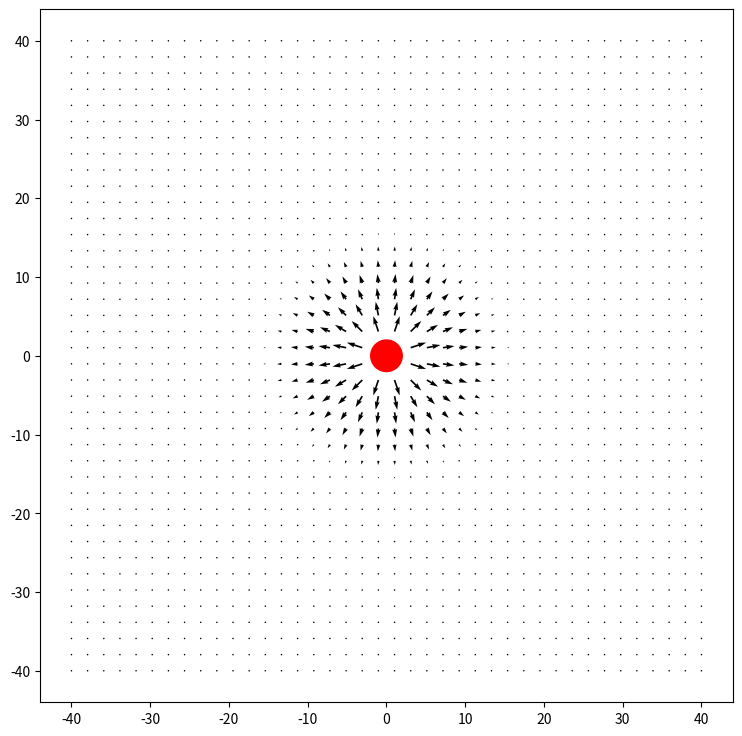

This chart was generated by the following Python code:
import numpy as np 
import matplotlib.pyplot as plt 

dimension=40
steps=40
X=np.linspace(-dimension,dimension,steps)
Y=np.linspace(-dimension,dimension,steps)

Xo=0                # Obstacle x coordinate 
Yo=0                # Obstacle y coordinate
r=2                 # Obstacle radius
s=15                # Obstacle s value
beta=3              # Scaling factor


x_=[]
dx_=[]
y_=[]
dy_=[]
color=[]
widths = np.linspace(0, 2, X.size)
for x in X:
    for y in Y:
        x_.append(x)
        y_.append(y)
        theta=np.arctan2((Yo-y),(Xo-x))
        color.append(theta)
        d=np.sqrt( (Xo-x)**2 + (Yo-y)**2 )
        if d< r:
            dx=float('inf')
            dy=float('inf')
        elif d>s+r:
            dx=0
            dy=0
        else:
            dx=-beta*(s+r-d)*np.cos(theta)
            dy=-beta*(s+r-d)*np.sin(theta)
        dx_.append(dx)
        dy_.append(dy)
        # color.append(dy)

fig, ax=plt.subplots(figsize=(14,9))
ax.quiver(x_,y_,dx_,dy_,scale_units ='xy', scale = 20)#,alpha=1,headwidth=1,headlength=2,headaxislength=10)
# plt.set_aspect('equal')

obstacle_circle=plt.Circle((Xo,Yo),r,color='red')
ax.add_patch(obstacle_circle)
ax.set_aspect('equal')
plt.show()